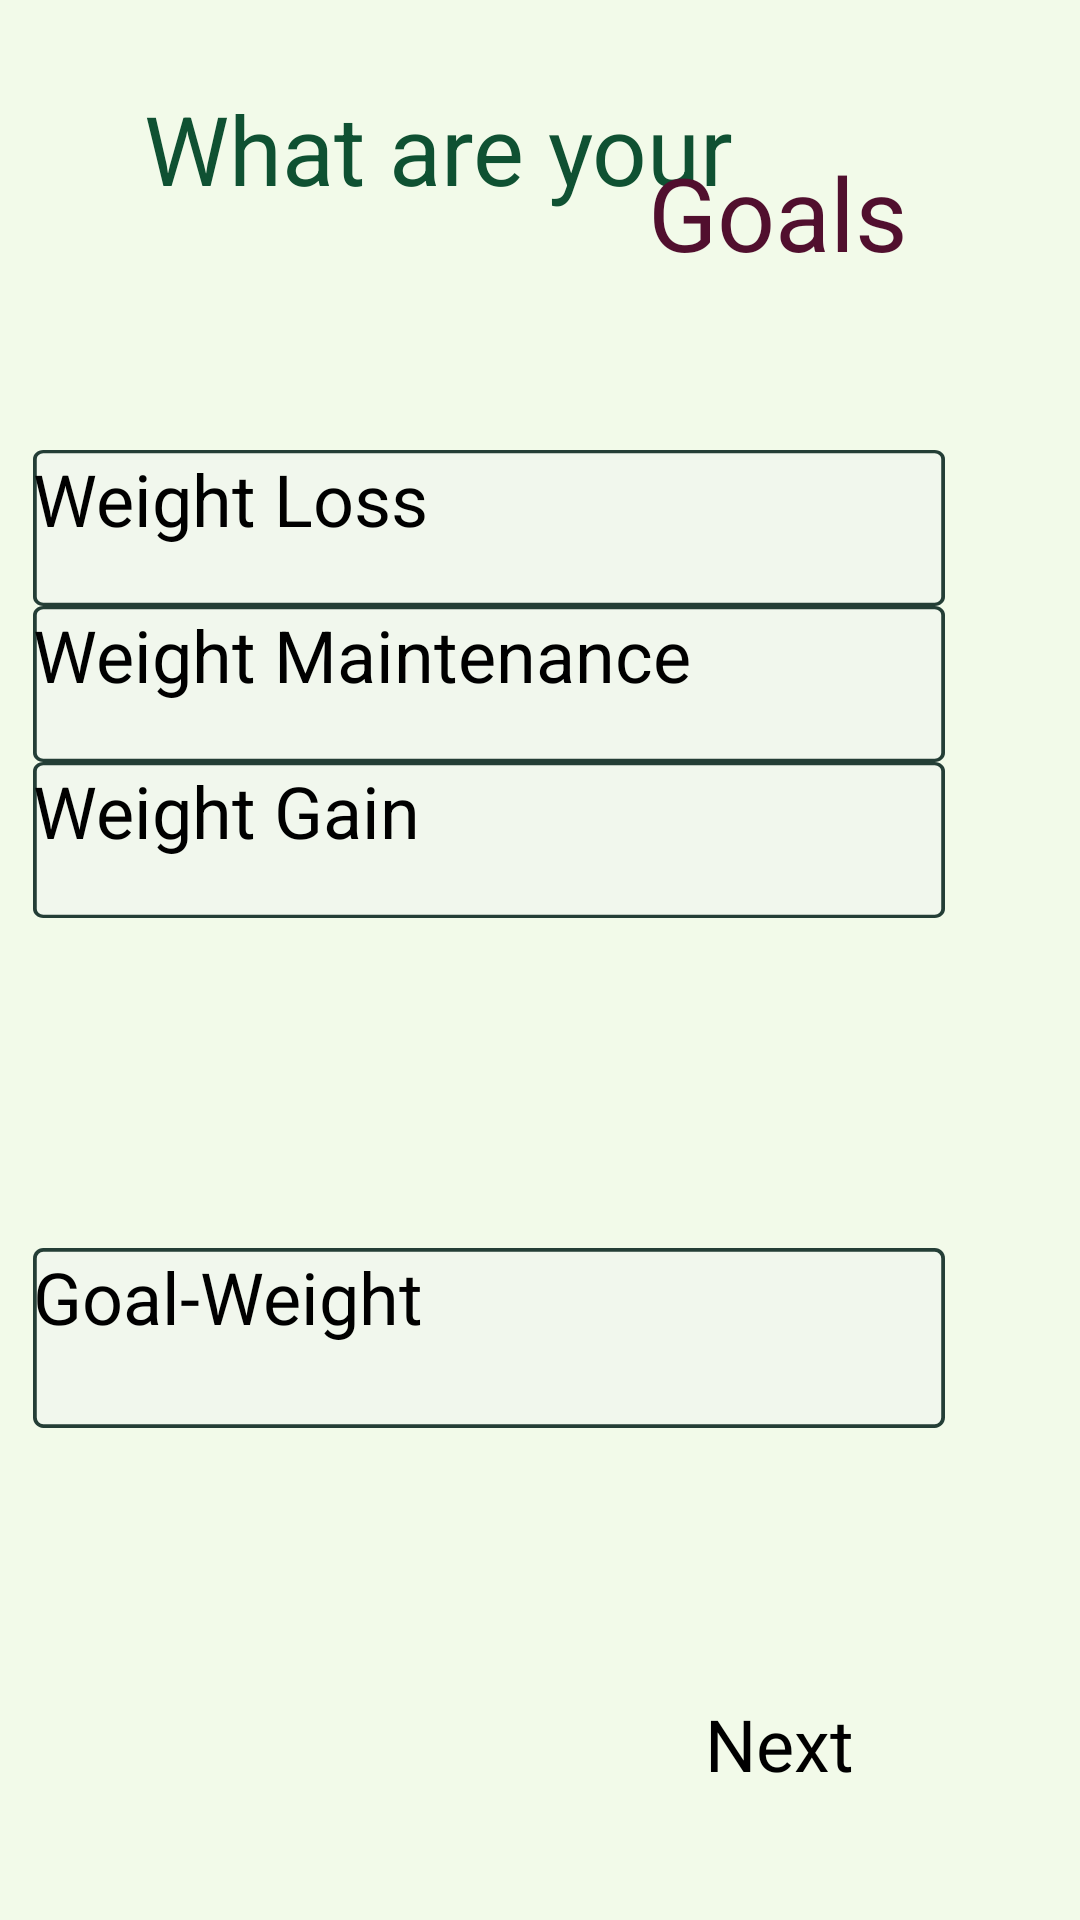

Produce the Android XML layout that renders to this screen, including the resource entries it uses.
<!-- AndroidManifest.xml: application theme Theme.MyApplication -->
<!-- res/layout/activity_main2.xml -->
<?xml version="1.0" encoding="utf-8"?>
<androidx.constraintlayout.widget.ConstraintLayout xmlns:android="http://schemas.android.com/apk/res/android"
    xmlns:app="http://schemas.android.com/apk/res-auto"
    xmlns:tools="http://schemas.android.com/tools"
    android:layout_width="match_parent"
    android:layout_height="match_parent"
    android:background="#F2FAE9"
    tools:context=".MainActivity2">

    <ImageView
        android:id="@+id/frame_1"
        android:layout_width="match_parent"
        android:layout_height="175dp"
        android:layout_alignParentLeft="true"
        android:background="@drawable/frame_1"
        app:layout_constraintBottom_toBottomOf="parent"
        tools:layout_editor_absoluteX="0dp" />

    <Button
        android:id="@+id/next2"
        android:layout_width="125dp"
        android:layout_height="75dp"
        android:layout_alignParentEnd="true"
        android:layout_alignParentBottom="true"
        android:background="@drawable/next_button"
        android:text="Next"
        android:textSize="24sp"
        app:layout_constraintBottom_toBottomOf="parent"
        app:layout_constraintEnd_toEndOf="parent" />


    <EditText
        android:id="@+id/edittext_5"
        app:fontFamily="@font/quicksand"
        android:layout_width="304dp"
        android:layout_height="60dp"
        android:layout_alignParentLeft="true"
        android:layout_alignParentTop="true"
        android:layout_marginStart="11dp"
        android:layout_marginTop="416dp"
        android:background="@drawable/edittext_1"
        android:elevation="1dp"
        android:inputType=""
        android:hint="Goal-Weight"
        android:textSize="24dp"
        app:layout_constraintStart_toStartOf="parent"
        app:layout_constraintTop_toTopOf="parent" />

    <TextView
        android:id="@+id/Goals"
        android:layout_width="144dp"
        android:layout_height="49dp"
        android:layout_alignParentLeft="true"
        android:layout_alignParentTop="true"
        android:layout_marginTop="48dp"
        android:elevation="100dp"
        android:gravity="top"
        android:text="@string/goals"
        app:fontFamily="@font/quicksand"
        android:textAppearance="@style/yourself"
        app:layout_constraintEnd_toEndOf="parent"
        app:layout_constraintTop_toTopOf="parent" />

    <TextView
        android:id="@+id/what_are_yo"
        android:layout_width="wrap_content"
        android:layout_height="41dp"
        app:fontFamily="@font/quicksand"
        android:layout_alignParentLeft="true"
        android:layout_alignParentTop="true"
        android:layout_marginStart="48dp"
        android:layout_marginTop="28dp"
        android:gravity="top"
        android:text="@string/what_are_yo"
        android:textAppearance="@style/what_are_yo"
        app:layout_constraintStart_toStartOf="parent"
        app:layout_constraintTop_toTopOf="parent" />


    <RadioGroup
        android:id="@+id/radioGoals"
        android:layout_marginStart="11dp"
        android:layout_marginTop="150dp"
        android:layout_width="304dp"
        android:layout_height="wrap_content"
        android:layout_alignParentLeft="true"
        android:layout_alignParentTop="true"
        android:orientation="vertical"
        app:layout_constraintStart_toStartOf="parent"
        app:layout_constraintTop_toTopOf="parent">


        <RadioButton
            android:id="@+id/WeightLoss"
            android:layout_width="match_parent"
            app:fontFamily="@font/quicksand"
            android:layout_height="wrap_content"
            android:background="@drawable/edittext_1"
            android:text="Weight Loss"
            android:textSize="24dp" />

        <RadioButton
            android:id="@+id/WeightMaintenance"
            android:layout_width="match_parent"
            app:fontFamily="@font/quicksand"
            android:layout_height="wrap_content"
            android:background="@drawable/edittext_1"
            android:text="Weight Maintenance"
            android:textSize="24dp" />

        <RadioButton
            android:id="@+id/WeightGain"
            android:layout_width="match_parent"
            app:fontFamily="@font/quicksand"
            android:layout_height="wrap_content"
            android:background="@drawable/edittext_1"
            android:text="Weight Gain"

            android:textSize="24dp" />

    </RadioGroup>


</androidx.constraintlayout.widget.ConstraintLayout>
<!-- resources referenced by this layout -->
<resources>
  <!-- drawable edittext_1 (drawable) -->
  <selector xmlns:android="http://schemas.android.com/apk/res/android">
      <item>
          <vector
              xmlns:android="http://schemas.android.com/apk/res/android"
              xmlns:aapt="http://schemas.android.com/aapt"
              android:width="266dp"
              android:height="52dp"
              android:viewportWidth="266"
              android:viewportHeight="52">
              <group>
                  <clip-path
                      android:pathData="M3 0H263C264.657 0 266 1.34315 266 3V49C266 50.6569 264.657 52 263 52H3C1.34315 52 0 50.6569 0 49V3C0 1.34315 1.34315 0 3 0Z"
                      />
                  <path
                      android:pathData="M0 0V52H266V0"
                      android:fillColor="#f1f7ed"
                      />
                  <path
                      android:pathData="M3 0H263C264.657 0 266 1.34315 266 3V49C266 50.6569 264.657 52 263 52H3C1.34315 52 0 50.6569 0 49V3C0 1.34315 1.34315 0 3 0Z"
                      android:strokeWidth="2.2"
                      android:strokeColor="#243e36"
                      />
              </group>
          </vector>
      </item>
  </selector>
  <string name="goals">
      Goals
  </string>
  <string name="what_are_yo">
  What are your
  </string>
  <style name="what_are_yo">
          <item name="android:textSize">32sp</item>
          <item name="android:textColor">#0F5132</item>
      </style>
  <style name="yourself">
          <item name="android:textSize">34sp</item>
          <item name="android:textColor">#510F2E</item>
      </style>
</resources>
